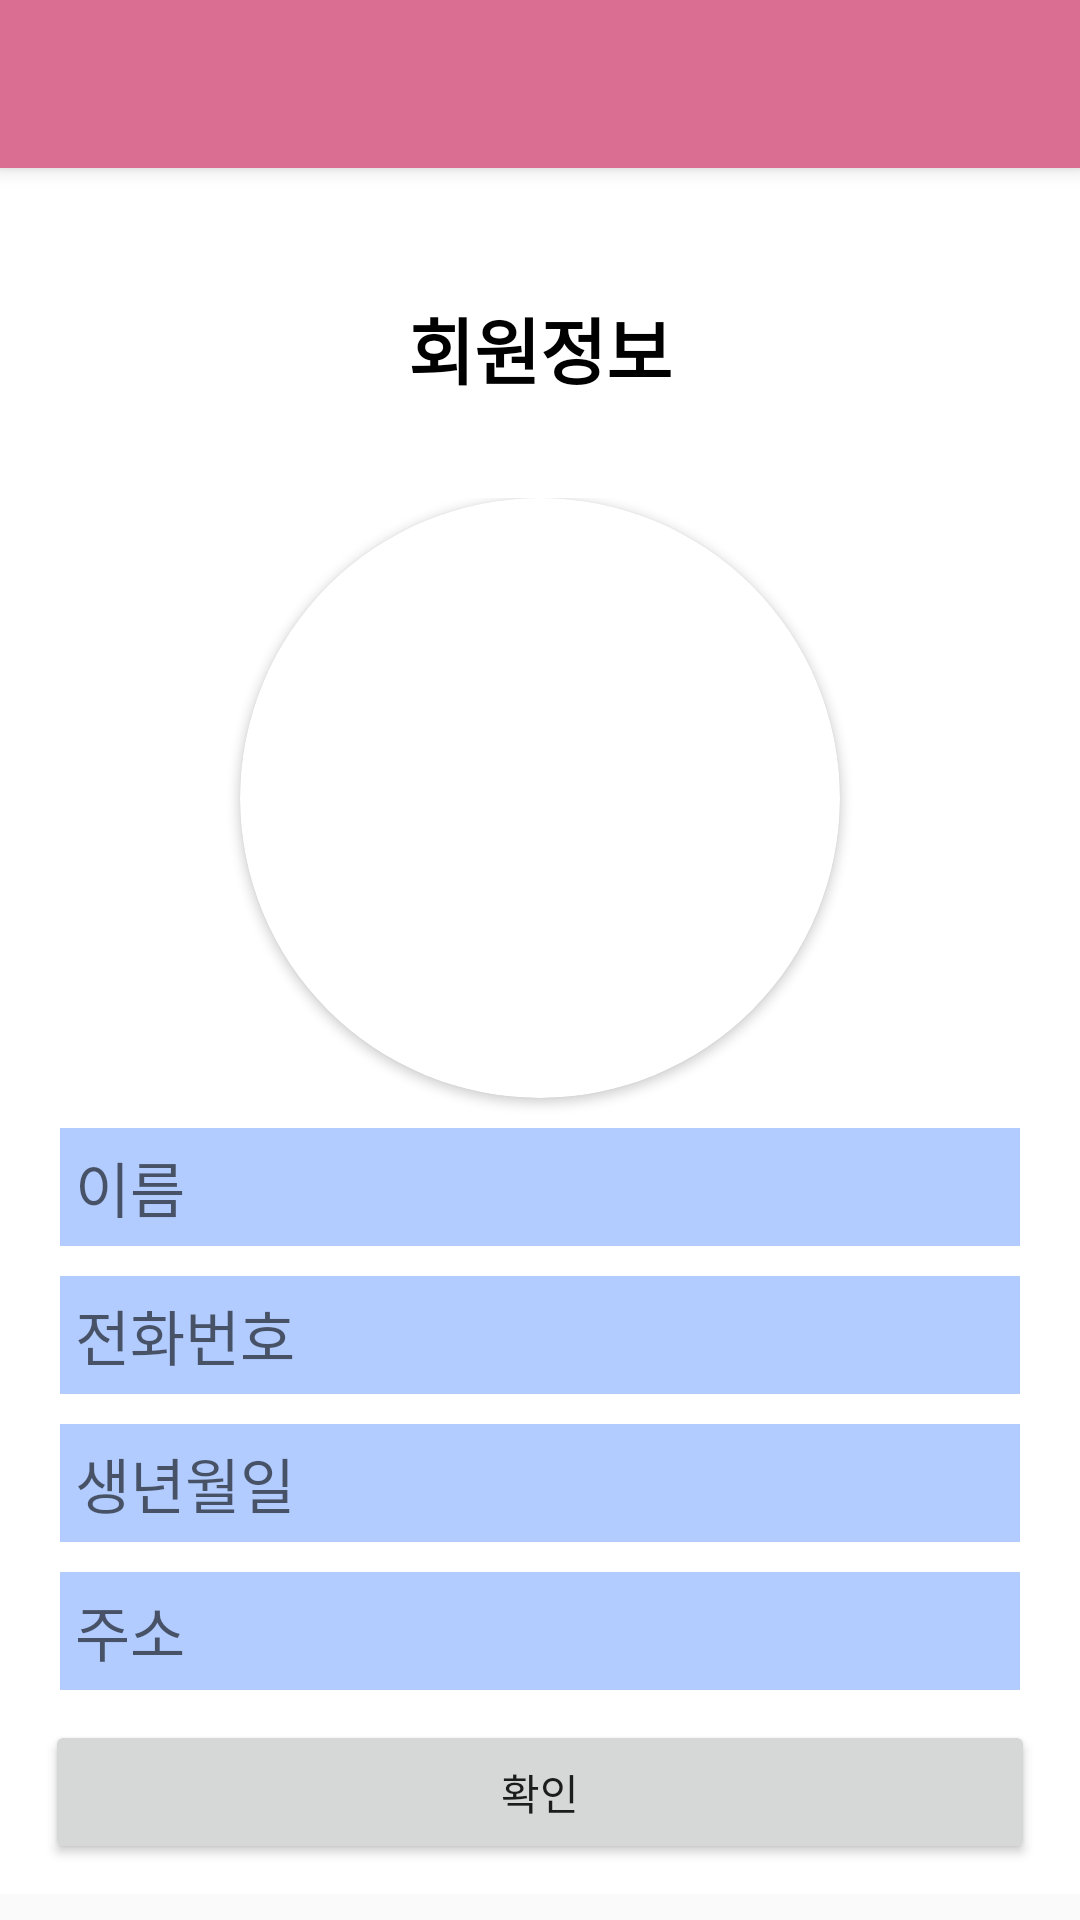

Here is an Android app screen rendered from its layout file. Give the layout XML and the strings, colors and styles it references.
<!-- AndroidManifest.xml: application theme Theme.SNS_project -->
<!-- res/layout/activity_member_init.xml -->
<?xml version="1.0" encoding="utf-8"?>
<RelativeLayout xmlns:android="http://schemas.android.com/apk/res/android"
    xmlns:app="http://schemas.android.com/apk/res-auto"
    android:layout_width="match_parent"
    android:layout_height="match_parent">

    <include
        layout="@layout/view_toolbar"
        android:layout_width="match_parent"
        android:layout_height="wrap_content" />

    <ScrollView
        android:layout_width="match_parent"
        android:layout_height="match_parent"
        android:layout_below="@id/toolbar">

        <LinearLayout
            android:layout_width="match_parent"
            android:layout_height="wrap_content"
            android:background="#FFFFFF"
            android:orientation="vertical"
            android:padding="10dp">

            <TextView
                android:id="@+id/textView"
                android:layout_width="match_parent"
                android:layout_height="100dp"
                android:gravity="center"
                android:text="회원정보"
                android:textColor="#000000"
                android:textSize="24sp"
                android:textStyle="bold" />

            <LinearLayout
                android:layout_width="match_parent"
                android:layout_height="match_parent"
                android:gravity="center_horizontal"
                android:orientation="vertical">

                <androidx.cardview.widget.CardView
                    android:layout_width="200dp"
                    android:layout_height="200dp"
                    app:cardCornerRadius="100dp">

                    <ImageView
                        android:id="@+id/ivProfile"
                        android:layout_width="match_parent"
                        android:layout_height="match_parent"
                        android:adjustViewBounds="true"
                        android:src="@drawable/member" />
                </androidx.cardview.widget.CardView>

                <EditText
                    android:id="@+id/etName"
                    android:layout_width="match_parent"
                    android:layout_height="wrap_content"
                    android:layout_marginLeft="10dp"
                    android:layout_marginTop="10dp"
                    android:layout_marginRight="10dp"
                    android:layout_marginBottom="10dp"
                    android:background="#B2CCFF"
                    android:ems="10"
                    android:hint="이름"
                    android:padding="5dp"
                    android:textSize="20dp" />

                <EditText
                    android:id="@+id/etHp"
                    android:layout_width="match_parent"
                    android:layout_height="wrap_content"
                    android:layout_marginLeft="10dp"
                    android:layout_marginRight="10dp"
                    android:layout_marginBottom="10dp"
                    android:background="#B2CCFF"
                    android:ems="10"
                    android:hint="전화번호"
                    android:padding="5dp"
                    android:textSize="20dp" />

                <EditText
                    android:id="@+id/etBirthDay"
                    android:layout_width="match_parent"
                    android:layout_height="wrap_content"
                    android:layout_marginLeft="10dp"
                    android:layout_marginRight="10dp"
                    android:layout_marginBottom="10dp"
                    android:background="#B2CCFF"
                    android:ems="10"
                    android:hint="생년월일"
                    android:padding="5dp"
                    android:textSize="20dp" />

                <EditText
                    android:id="@+id/etAddr"
                    android:layout_width="match_parent"
                    android:layout_height="wrap_content"
                    android:layout_marginLeft="10dp"
                    android:layout_marginRight="10dp"
                    android:layout_marginBottom="10dp"
                    android:background="#B2CCFF"
                    android:ems="10"
                    android:hint="주소"
                    android:padding="5dp"
                    android:textSize="20dp" />

                <Button
                    android:id="@+id/btnOk"
                    android:layout_width="match_parent"
                    android:layout_height="wrap_content"
                    android:layout_marginLeft="5dp"
                    android:layout_marginRight="5dp"
                    android:text="확인" />

            </LinearLayout>
        </LinearLayout>
    </ScrollView>
    <RelativeLayout
        android:id="@+id/buttonsBackgroundLayout"
        android:layout_width="match_parent"
        android:layout_height="match_parent"
        android:background="#91646464"
        android:visibility="gone">

        <androidx.cardview.widget.CardView
            android:layout_width="match_parent"
            android:layout_height="wrap_content"
            android:layout_alignParentBottom="true"
            android:elevation="10dp"
            app:cardCornerRadius="15dp">

            <LinearLayout
                android:layout_width="match_parent"
                android:layout_height="match_parent"
                android:orientation="vertical"
                android:padding="5dp">

                <Button
                    android:id="@+id/btnFilming"
                    android:layout_width="match_parent"
                    android:layout_height="wrap_content"
                    android:text="사진 촬영" />

                <Button
                    android:id="@+id/btnGallery"
                    android:layout_width="match_parent"
                    android:layout_height="wrap_content"
                    android:text="갤러리" />
            </LinearLayout>

        </androidx.cardview.widget.CardView>

    </RelativeLayout>

    <include
        layout="@layout/view_loader"
        android:layout_width="match_parent"
        android:layout_height="match_parent"
        android:visibility="gone"/>

</RelativeLayout>
<!-- res/layout/view_toolbar.xml (included above) -->
<?xml version="1.0" encoding="utf-8"?>
<androidx.appcompat.widget.Toolbar

    xmlns:android="http://schemas.android.com/apk/res/android"
    xmlns:app="http://schemas.android.com/apk/res-auto"
    android:id="@+id/toolbar"
    android:layout_width="match_parent"
    android:layout_height="?attr/actionBarSize"
    android:background="#DA6E92"
    android:elevation="4dp"
    android:theme="@style/Theme.SNS_project"
    app:popupTheme="@style/ThemeOverlay.AppCompat.Light"
    app:titleTextColor="#FFFFFF" />
<!-- res/layout/view_loader.xml (included above) -->
<?xml version="1.0" encoding="utf-8"?>
<RelativeLayout xmlns:android="http://schemas.android.com/apk/res/android"
    android:id="@+id/loaderLayout"
    android:layout_width="match_parent"
    android:layout_height="match_parent"
    android:background="#A34A4A4A"
    android:clickable="true">

    <ProgressBar
        android:id="@+id/progressBar"
        style="?android:attr/progressBarStyle"
        android:layout_width="100dp"
        android:layout_height="100dp"
        android:layout_centerInParent="true"
        android:layout_centerHorizontal="true" />

</RelativeLayout>
<!-- resources referenced by this layout -->
<resources>
  <style name="Theme.SNS_project" parent="Theme.AppCompat.Light.NoActionBar">
          
          <item name="colorPrimary">@color/purple_500</item>
          <item name="colorPrimaryVariant">@color/purple_700</item>
          <item name="colorOnPrimary">@color/white</item>
          
          <item name="colorSecondary">@color/teal_200</item>
          <item name="colorSecondaryVariant">@color/teal_700</item>
          <item name="colorOnSecondary">@color/black</item>
          
          <item name="android:statusBarColor">?attr/colorPrimaryVariant</item>
  
          <item name="colorControlNormal">#ffffff</item>
          
      </style>
  <!-- not gathered from this repository: default colours our renderer supplied (Android Studio template values) -->
  <color name="purple_500">#FF6200EE</color>
  <color name="purple_700">#FF3700B3</color>
  <color name="teal_200">#FF03DAC5</color>
  <color name="teal_700">#FF018786</color>
  <color name="black">#FF000000</color>
  <color name="white">#FFFFFFFF</color>
</resources>
